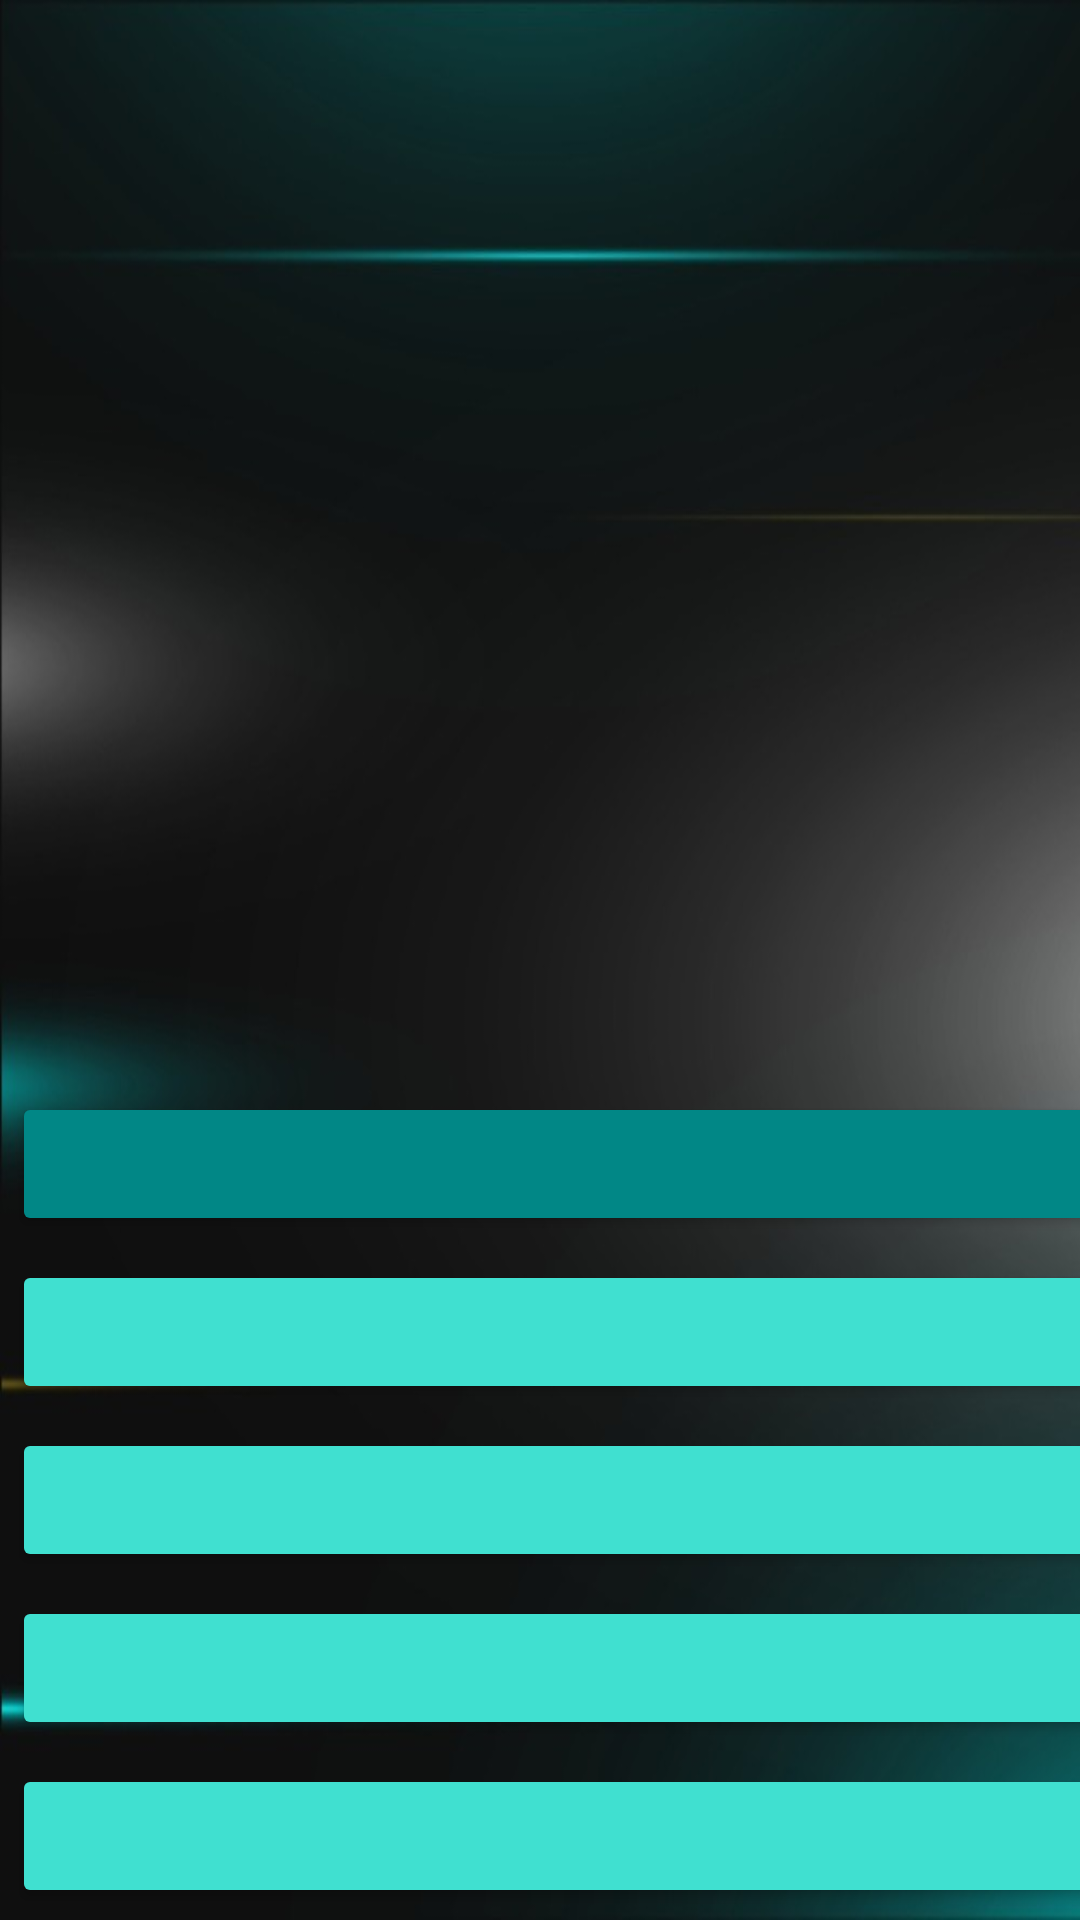

Here is an Android app screen rendered from its layout file. Give the layout XML and the strings, colors and styles it references.
<!-- AndroidManifest.xml: application theme Theme.CalculatorForAndroid -->
<!-- res/layout/activity_buttons.xml -->
<?xml version="1.0" encoding="utf-8"?>
<FrameLayout xmlns:android="http://schemas.android.com/apk/res/android"
    android:layout_width="match_parent"
    android:layout_height="match_parent"
    android:background="@drawable/calc1">

    <GridLayout
        android:layout_width="match_parent"
        android:layout_height="wrap_content"
        android:layout_gravity="bottom"
        android:columnCount="4">

        <Button
            android:id="@+id/key_c"
            android:layout_width="wrap_content"
            android:layout_height="wrap_content"
            android:layout_columnWeight="1"
            android:layout_margin="4dp"
            android:backgroundTint="@color/teal_700"
            android:text="@string/key_c" />

        <Button
            android:id="@+id/key_plus_minus"
            android:layout_width="wrap_content"
            android:layout_height="wrap_content"
            android:layout_columnWeight="1"
            android:layout_margin="4dp"
            android:backgroundTint="@color/teal_700"
            android:text="@string/key_plus_minus" />

        <Button
            android:id="@+id/key_percent"
            android:layout_width="wrap_content"
            android:layout_height="wrap_content"
            android:layout_columnWeight="1"
            android:layout_margin="4dp"
            android:backgroundTint="@color/teal_700"
            android:text="@string/key_percent" />

        <Button
            android:id="@+id/key_divide"
            android:layout_width="wrap_content"
            android:layout_height="wrap_content"
            android:layout_columnWeight="1"
            android:layout_margin="4dp"
            android:backgroundTint="@color/teal_700"
            android:text="@string/key_divide" />

        <Button
            android:id="@+id/key_7"
            android:layout_width="wrap_content"
            android:layout_height="wrap_content"
            android:layout_columnWeight="1"
            android:layout_margin="4dp"
            android:backgroundTint="@color/Turquoise"
            android:text="@string/key_7" />

        <Button
            android:id="@+id/key_8"
            android:layout_width="wrap_content"
            android:layout_height="wrap_content"
            android:layout_columnWeight="1"
            android:layout_margin="4dp"
            android:backgroundTint="@color/Turquoise"
            android:text="@string/key_8" />

        <Button
            android:id="@+id/key_9"
            android:layout_width="wrap_content"
            android:layout_height="wrap_content"
            android:layout_columnWeight="1"
            android:layout_margin="4dp"
            android:backgroundTint="@color/Turquoise"
            android:text="@string/key_9" />

        <Button
            android:id="@+id/key_multiply"
            android:layout_width="wrap_content"
            android:layout_height="wrap_content"
            android:layout_columnWeight="1"
            android:layout_margin="4dp"
            android:backgroundTint="@color/teal_700"
            android:text="@string/key_multiply" />

        <Button
            android:id="@+id/key_4"
            android:layout_width="wrap_content"
            android:layout_height="wrap_content"
            android:layout_columnWeight="1"
            android:layout_margin="4dp"
            android:backgroundTint="@color/Turquoise"
            android:text="@string/key_4" />

        <Button
            android:id="@+id/key_5"
            android:layout_width="wrap_content"
            android:layout_height="wrap_content"
            android:layout_columnWeight="1"
            android:layout_margin="4dp"
            android:backgroundTint="@color/Turquoise"
            android:text="@string/key_5" />

        <Button
            android:id="@+id/key_6"
            android:layout_width="wrap_content"
            android:layout_height="wrap_content"
            android:layout_columnWeight="1"
            android:layout_margin="4dp"
            android:backgroundTint="@color/Turquoise"
            android:text="@string/key_6" />

        <Button
            android:id="@+id/key_minus"
            android:layout_width="wrap_content"
            android:layout_height="wrap_content"
            android:layout_columnWeight="1"
            android:layout_margin="4dp"
            android:backgroundTint="@color/teal_700"
            android:text="@string/key_subtract" />

        <Button
            android:id="@+id/key_1"
            android:layout_width="wrap_content"
            android:layout_height="wrap_content"
            android:layout_columnWeight="1"
            android:layout_margin="4dp"
            android:backgroundTint="@color/Turquoise"
            android:text="@string/key_1" />

        <Button
            android:id="@+id/key_2"
            android:layout_width="wrap_content"
            android:layout_height="wrap_content"
            android:layout_columnWeight="1"
            android:layout_margin="4dp"
            android:backgroundTint="@color/Turquoise"
            android:text="@string/key_2" />

        <Button
            android:id="@+id/key_3"
            android:layout_width="wrap_content"
            android:layout_height="wrap_content"
            android:layout_columnWeight="1"
            android:layout_margin="4dp"
            android:backgroundTint="@color/Turquoise"
            android:text="@string/key_3" />

        <Button
            android:id="@+id/key_sum"
            android:layout_width="wrap_content"
            android:layout_height="wrap_content"
            android:layout_columnWeight="1"
            android:layout_margin="4dp"
            android:backgroundTint="@color/teal_700"
            android:text="@string/key_sum" />

        <Button
            android:id="@+id/key_0"
            android:layout_width="wrap_content"
            android:layout_height="wrap_content"
            android:layout_columnSpan="2"
            android:layout_columnWeight="2"
            android:layout_margin="4dp"
            android:backgroundTint="@color/Turquoise"
            android:text="@string/key_0" />

        <Button
            android:id="@+id/key_drop"
            android:layout_width="wrap_content"
            android:layout_height="wrap_content"
            android:layout_columnWeight="1"
            android:layout_margin="4dp"
            android:backgroundTint="@color/Turquoise"
            android:text="@string/key_drop" />

        <Button
            android:id="@+id/key_result"
            android:layout_width="wrap_content"
            android:layout_height="wrap_content"
            android:layout_columnWeight="1"
            android:layout_margin="4dp"
            android:backgroundTint="@color/teal_700"
            android:text="@string/key_result" />

    </GridLayout>
</FrameLayout>
<!-- resources referenced by this layout -->
<resources>
  <color name="Turquoise">#40E0D0</color>
  <color name="teal_700">#FF018786</color>
  <!-- drawable calc1: png bitmap (drawable, 245715 bytes) -->
  <string name="key_0">0</string>
  <string name="key_1">1</string>
  <string name="key_2">2</string>
  <string name="key_3">3</string>
  <string name="key_4">4</string>
  <string name="key_5">5</string>
  <string name="key_6">6</string>
  <string name="key_7">7</string>
  <string name="key_8">8</string>
  <string name="key_9">9</string>
  <string name="key_c">C</string>
  <string name="key_divide">/</string>
  <string name="key_drop">,</string>
  <string name="key_multiply">*</string>
  <string name="key_percent">%</string>
  <string name="key_plus_minus">+/-</string>
  <string name="key_result">=</string>
  <string name="key_subtract">-</string>
  <string name="key_sum">+</string>
  <style name="Theme.CalculatorForAndroid" parent="Theme.MaterialComponents.DayNight.DarkActionBar">
          
          <item name="colorPrimary">@color/purple_500</item>
          <item name="colorPrimaryVariant">@color/purple_700</item>
          <item name="colorOnPrimary">@color/white</item>
          
          <item name="colorSecondary">@color/teal_200</item>
          <item name="colorSecondaryVariant">@color/teal_700</item>
          <item name="colorOnSecondary">@color/black</item>
          
          <item name="android:statusBarColor" tools:targetApi="l">?attr/colorPrimaryVariant</item>
          
      </style>
  <color name="purple_500">#FF6200EE</color>
  <color name="purple_700">#FF3700B3</color>
  <color name="white">#FFFFFFFF</color>
  <color name="teal_200">#FF03DAC5</color>
  <color name="black">#FF000000</color>
</resources>
